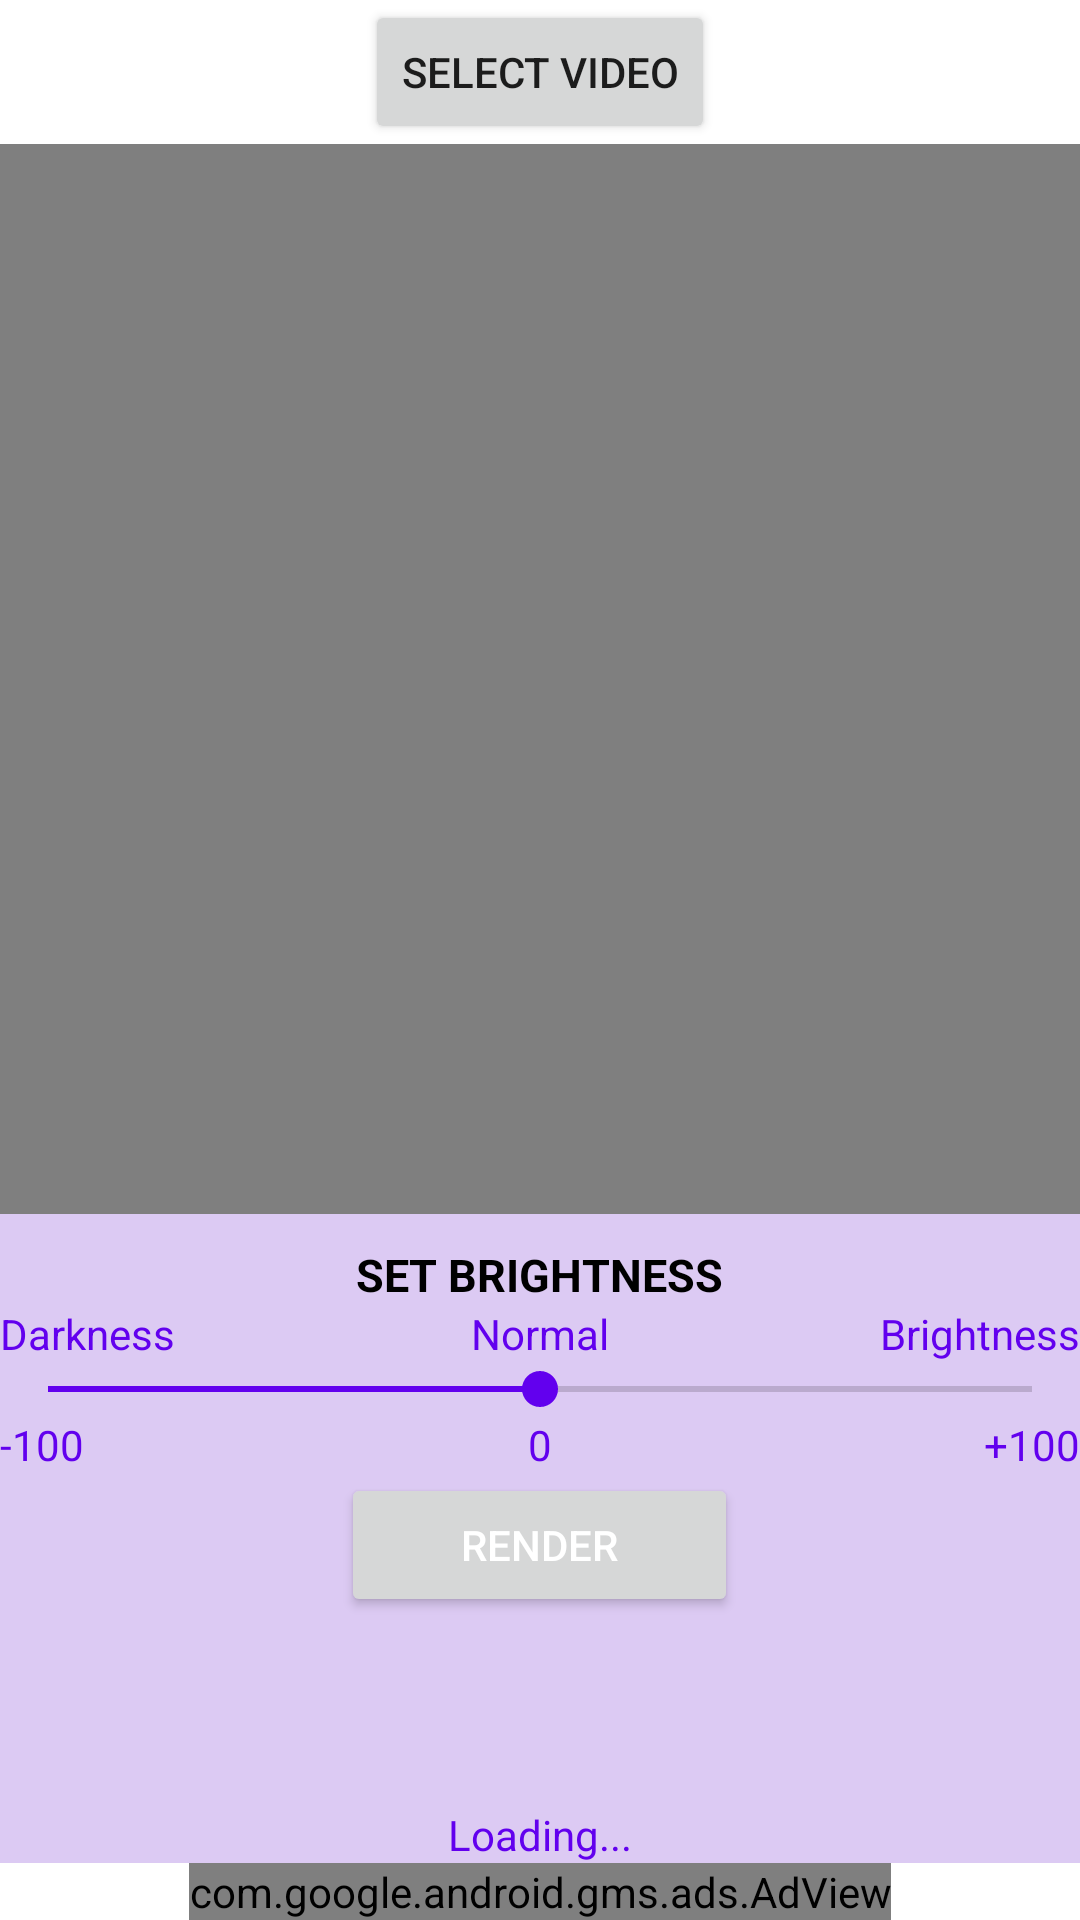

The Android layout XML behind this screen, and the referenced resources:
<!-- AndroidManifest.xml: application theme Theme.VideoBrightnessEditor -->
<!-- res/layout/activity_main.xml -->
<?xml version="1.0" encoding="utf-8"?>
<LinearLayout xmlns:android="http://schemas.android.com/apk/res/android"
    xmlns:app="http://schemas.android.com/apk/res-auto"
    xmlns:tools="http://schemas.android.com/tools"
    android:layout_width="match_parent"
    android:layout_height="match_parent"
    android:orientation="vertical"
    android:gravity="center_horizontal"
    tools:context=".MainActivity">

    <Button
        android:id="@+id/btnSelect"
        android:layout_width="wrap_content"
        android:layout_height="wrap_content"
        android:text="Select Video"
       />
    <RelativeLayout
        android:layout_width="fill_parent"
        android:layout_height="0dp"
        android:background="@color/black"
        android:layout_weight="4">

        <VideoView
            android:id="@+id/videoView"
            android:layout_width="fill_parent"
            android:layout_height="wrap_content"
           android:layout_centerVertical="true"
          />

    </RelativeLayout>


<LinearLayout
    android:layout_width="match_parent"
    android:layout_height="wrap_content"
    android:gravity="center_horizontal"
    android:background="@color/purple_100"
    android:orientation="vertical"
    android:paddingTop="10dp">

    <TextView
        android:layout_width="wrap_content"
        android:layout_height="wrap_content"
        android:layout_gravity="center_horizontal"
        android:textColor="@color/black"
        android:textStyle="bold"
        android:textSize="15sp"
        android:text="SET BRIGHTNESS"/>

    <RelativeLayout
        android:layout_width="match_parent"
        android:layout_height="wrap_content">
        <TextView
            android:layout_width="wrap_content"
            android:layout_height="wrap_content"
            android:text="Darkness"
            android:textColor="@color/purple_500"
            android:layout_alignParentStart="true"/>
        <TextView
            android:layout_width="wrap_content"
            android:layout_height="wrap_content"
            android:text="Normal"
            android:textColor="@color/purple_500"
            android:layout_centerHorizontal="true"/>

        <TextView
            android:layout_width="wrap_content"
            android:layout_height="wrap_content"
            android:text="Brightness"
            android:textColor="@color/purple_500"
            android:layout_alignParentEnd="true"/>
    </RelativeLayout>

    <SeekBar
        android:id="@+id/brightness_seekbar"
        android:layout_width="match_parent"
        android:layout_height="wrap_content"
        android:thumbTint="@color/purple_500"
        android:progressTint="@color/purple_500"
        android:progress="100"
        android:max="200"/>

    <RelativeLayout
        android:layout_width="match_parent"
        android:layout_height="wrap_content">
        <TextView
            android:layout_width="wrap_content"
            android:layout_height="wrap_content"
            android:text="-100"
            android:textColor="@color/purple_500"
            android:layout_alignParentStart="true"/>
        <TextView
            android:layout_width="wrap_content"
            android:layout_height="wrap_content"
            android:text="0"
            android:textColor="@color/purple_500"
           android:layout_centerHorizontal="true"/>

        <TextView
            android:layout_width="wrap_content"
            android:layout_height="wrap_content"
            android:text="+100"
            android:textColor="@color/purple_500"
            android:layout_alignParentEnd="true"/>
    </RelativeLayout>
    <Button
        android:id="@+id/btnRender"
        android:layout_width="wrap_content"
        android:layout_height="wrap_content"
        android:paddingLeft="40dp"
        android:paddingRight="40dp"
        android:layout_marginBottom="15dp"
        android:text="Render"
        android:textColor="@color/white"
     />

    <LinearLayout
        android:id="@+id/progressBar"
        android:layout_width="wrap_content"
        android:layout_height="wrap_content"
        android:orientation="vertical">
        <ProgressBar
            android:layout_width="wrap_content"
            android:layout_height="wrap_content"
            android:indeterminate="true"
            android:indeterminateTintMode="src_atop"
            android:indeterminateTint="@color/purple_500"/>

        <TextView
            android:layout_width="wrap_content"
            android:layout_height="wrap_content"
            android:textColor="@color/purple_500"
            android:text="Loading..."/>
    </LinearLayout>


</LinearLayout>

    <com.google.android.gms.ads.AdView
        xmlns:ads="http://schemas.android.com/apk/res-auto"
        android:id="@+id/adView"
        android:layout_width="wrap_content"
        android:layout_height="wrap_content"
        android:layout_centerHorizontal="true"
        android:layout_alignParentBottom="true"
        ads:adSize="BANNER"
        ads:adUnitId="ca-app-pub-9562015878942760/7298505555">
    </com.google.android.gms.ads.AdView>

</LinearLayout>
<!-- resources referenced by this layout -->
<resources>
  <color name="black">#FF000000</color>
  <color name="purple_100">#DCCAF3</color>
  <color name="purple_500">#FF6200EE</color>
  <color name="white">#FFFFFFFF</color>
  <style name="Theme.VideoBrightnessEditor" parent="Theme.MaterialComponents.DayNight.DarkActionBar">
          
          <item name="colorPrimary">@color/purple_500</item>
          <item name="colorPrimaryVariant">@color/purple_700</item>
          <item name="colorOnPrimary">@color/white</item>
          
          <item name="colorSecondary">@color/teal_200</item>
          <item name="colorSecondaryVariant">@color/teal_700</item>
          <item name="colorOnSecondary">@color/black</item>
          
          <item name="android:statusBarColor" tools:targetApi="l">?attr/colorPrimaryVariant</item>
          
      </style>
  <color name="purple_700">#FF3700B3</color>
  <color name="teal_200">#FF03DAC5</color>
  <color name="teal_700">#FF018786</color>
</resources>
